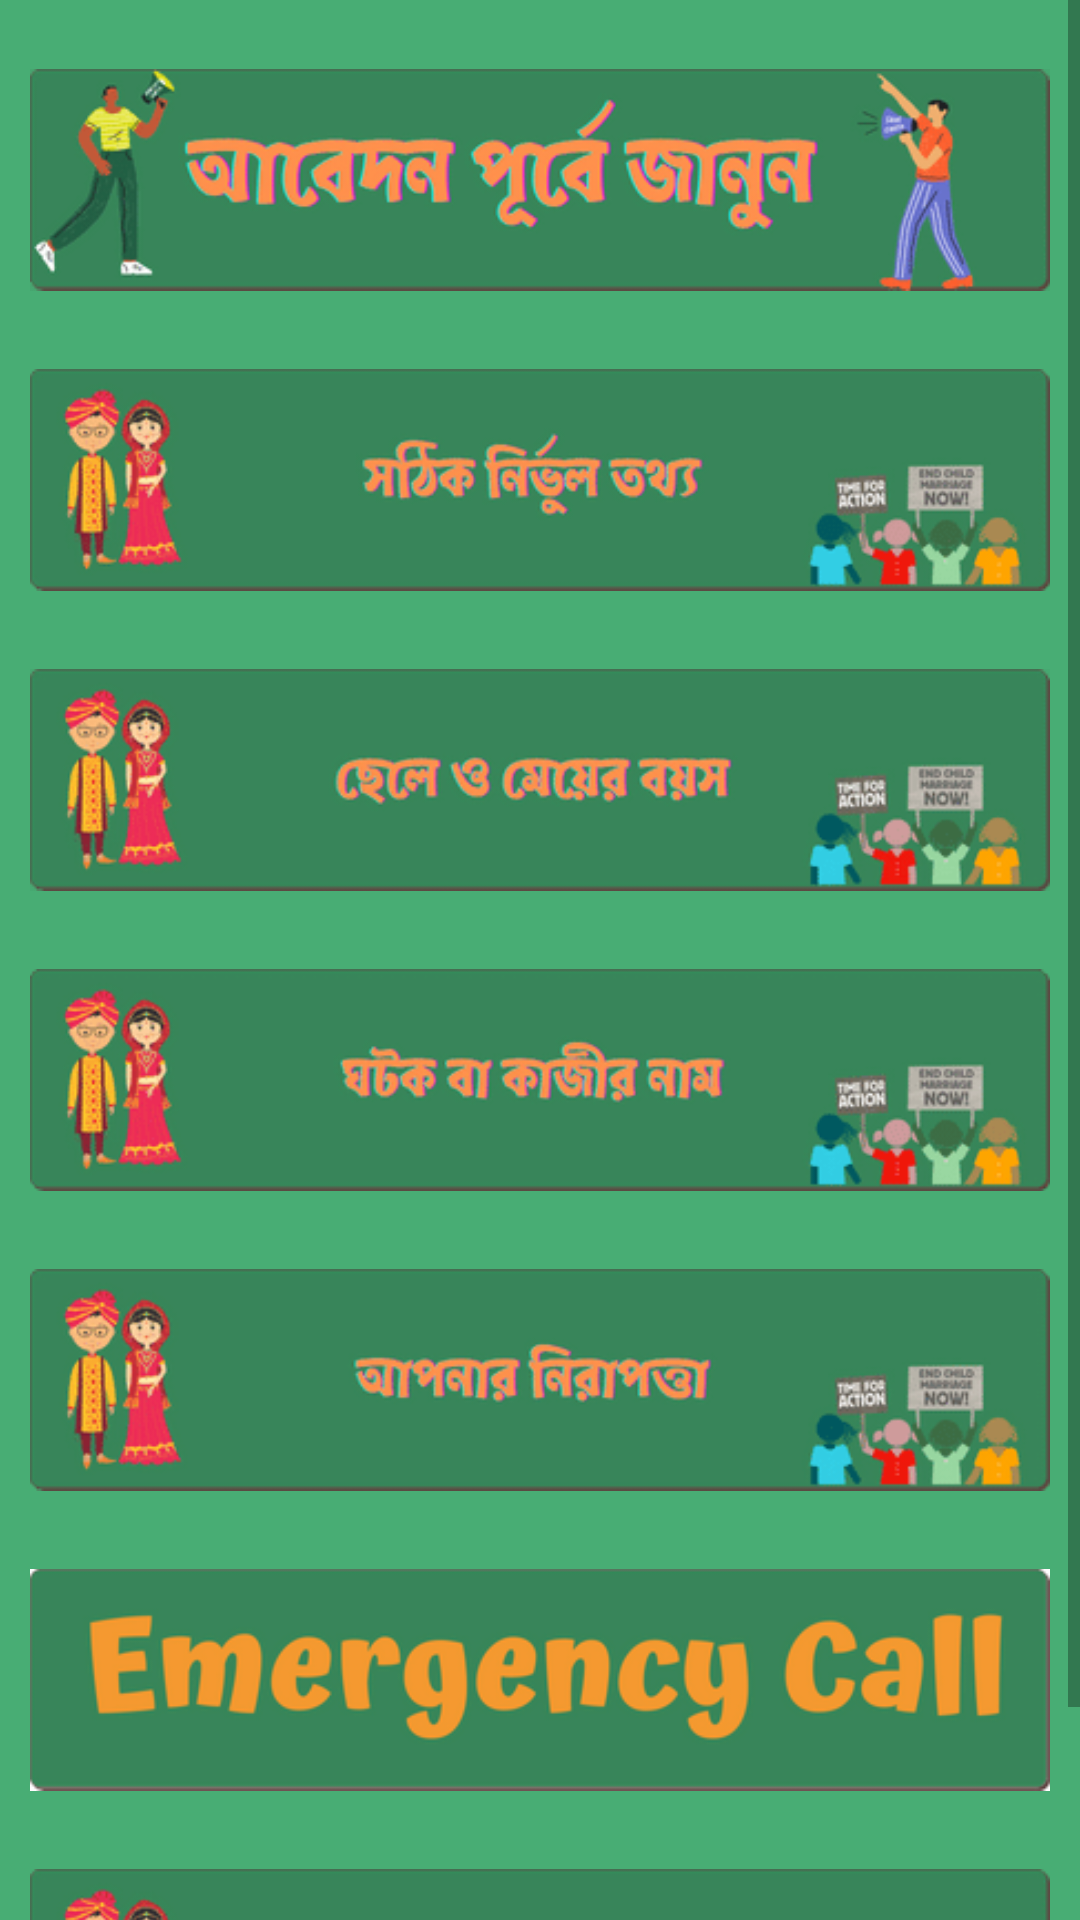

Reconstruct the res/layout file that produces this screen, plus the resources it refers to.
<!-- AndroidManifest.xml: application theme Theme.MyApplicationd -->
<!-- res/layout/activity_hacking.xml -->
<?xml version="1.0" encoding="utf-8"?>
<LinearLayout xmlns:android="http://schemas.android.com/apk/res/android"
    xmlns:app="http://schemas.android.com/apk/res-auto"
    xmlns:tools="http://schemas.android.com/tools"
    android:layout_width="match_parent"
    android:layout_height="match_parent"
    android:background="#48ad74"
    tools:context=".HackingActivity">

    <ScrollView
        android:layout_width="match_parent"
        android:layout_height="wrap_content"
        >
        <LinearLayout
            android:layout_width="match_parent"
            android:layout_height="wrap_content"
            android:orientation="vertical"
            >

            <LinearLayout
                android:layout_width="match_parent"
                android:layout_height="wrap_content"
                android:orientation="vertical"
                android:weightSum="100"
                android:layout_margin="10dp"
                >

                <ImageView
                    android:id="@+id/ab1"
                    android:layout_width="match_parent"
                    android:layout_weight="50"
                    android:layout_height="wrap_content"
                    android:src="@drawable/yz1"
                    />
                <ImageView
                    android:id="@+id/hc2"
                    android:layout_width="match_parent"
                    android:layout_weight="50"
                    android:layout_height="wrap_content"
                    android:src="@drawable/dam2"
                    />
                <ImageView
                    android:id="@+id/hc3"
                    android:layout_width="match_parent"
                    android:layout_weight="50"
                    android:layout_height="wrap_content"
                    android:src="@drawable/dam3"
                    />
                <ImageView
                    android:id="@+id/hc4"
                    android:layout_width="match_parent"
                    android:layout_weight="50"
                    android:layout_height="wrap_content"
                    android:src="@drawable/dam4"
                    />
                <ImageView
                    android:id="@+id/hc5"
                    android:layout_width="match_parent"
                    android:layout_weight="50"
                    android:layout_height="wrap_content"
                    android:src="@drawable/dam5"
                    />
                <ImageView
                    android:id="@+id/hc7"
                    android:layout_width="match_parent"
                    android:layout_weight="50"
                    android:layout_height="wrap_content"
                    android:src="@drawable/callbtn"
                    />

                <ImageView
                    android:id="@+id/hc6"
                    android:layout_width="match_parent"
                    android:layout_weight="50"
                    android:layout_height="wrap_content"
                    android:src="@drawable/dam6"
                    />

            </LinearLayout>




        </LinearLayout>

    </ScrollView>

</LinearLayout>
<!-- resources referenced by this layout -->
<resources>
  <!-- drawable callbtn: png bitmap (drawable, 12010 bytes) -->
  <!-- drawable dam2: png bitmap (drawable, 13406 bytes) -->
  <!-- drawable dam3: png bitmap (drawable, 13252 bytes) -->
  <!-- drawable dam4: png bitmap (drawable, 13437 bytes) -->
  <!-- drawable dam5: png bitmap (drawable, 13300 bytes) -->
  <!-- drawable dam6: png bitmap (drawable, 12466 bytes) -->
  <!-- drawable yz1: png bitmap (drawable, 15234 bytes) -->
  <style name="Theme.MyApplicationd" parent="Theme.MaterialComponents.DayNight.NoActionBar">
          
          <item name="colorPrimary">@color/purple_500</item>
          <item name="colorPrimaryVariant">@color/purple_700</item>
          <item name="colorOnPrimary">@color/white</item>
          
          <item name="colorSecondary">@color/teal_200</item>
          <item name="colorSecondaryVariant">@color/teal_700</item>
          <item name="colorOnSecondary">@color/black</item>
          
          <item name="android:statusBarColor" tools:targetApi="l">?attr/colorPrimaryVariant</item>
          
      </style>
  <color name="purple_500">#FF6200EE</color>
  <color name="purple_700">#FF3700B3</color>
  <color name="white">#FFFFFFFF</color>
  <color name="teal_200">#FF03DAC5</color>
  <color name="teal_700">#FF018786</color>
  <color name="black">#88FFBF</color>
</resources>
